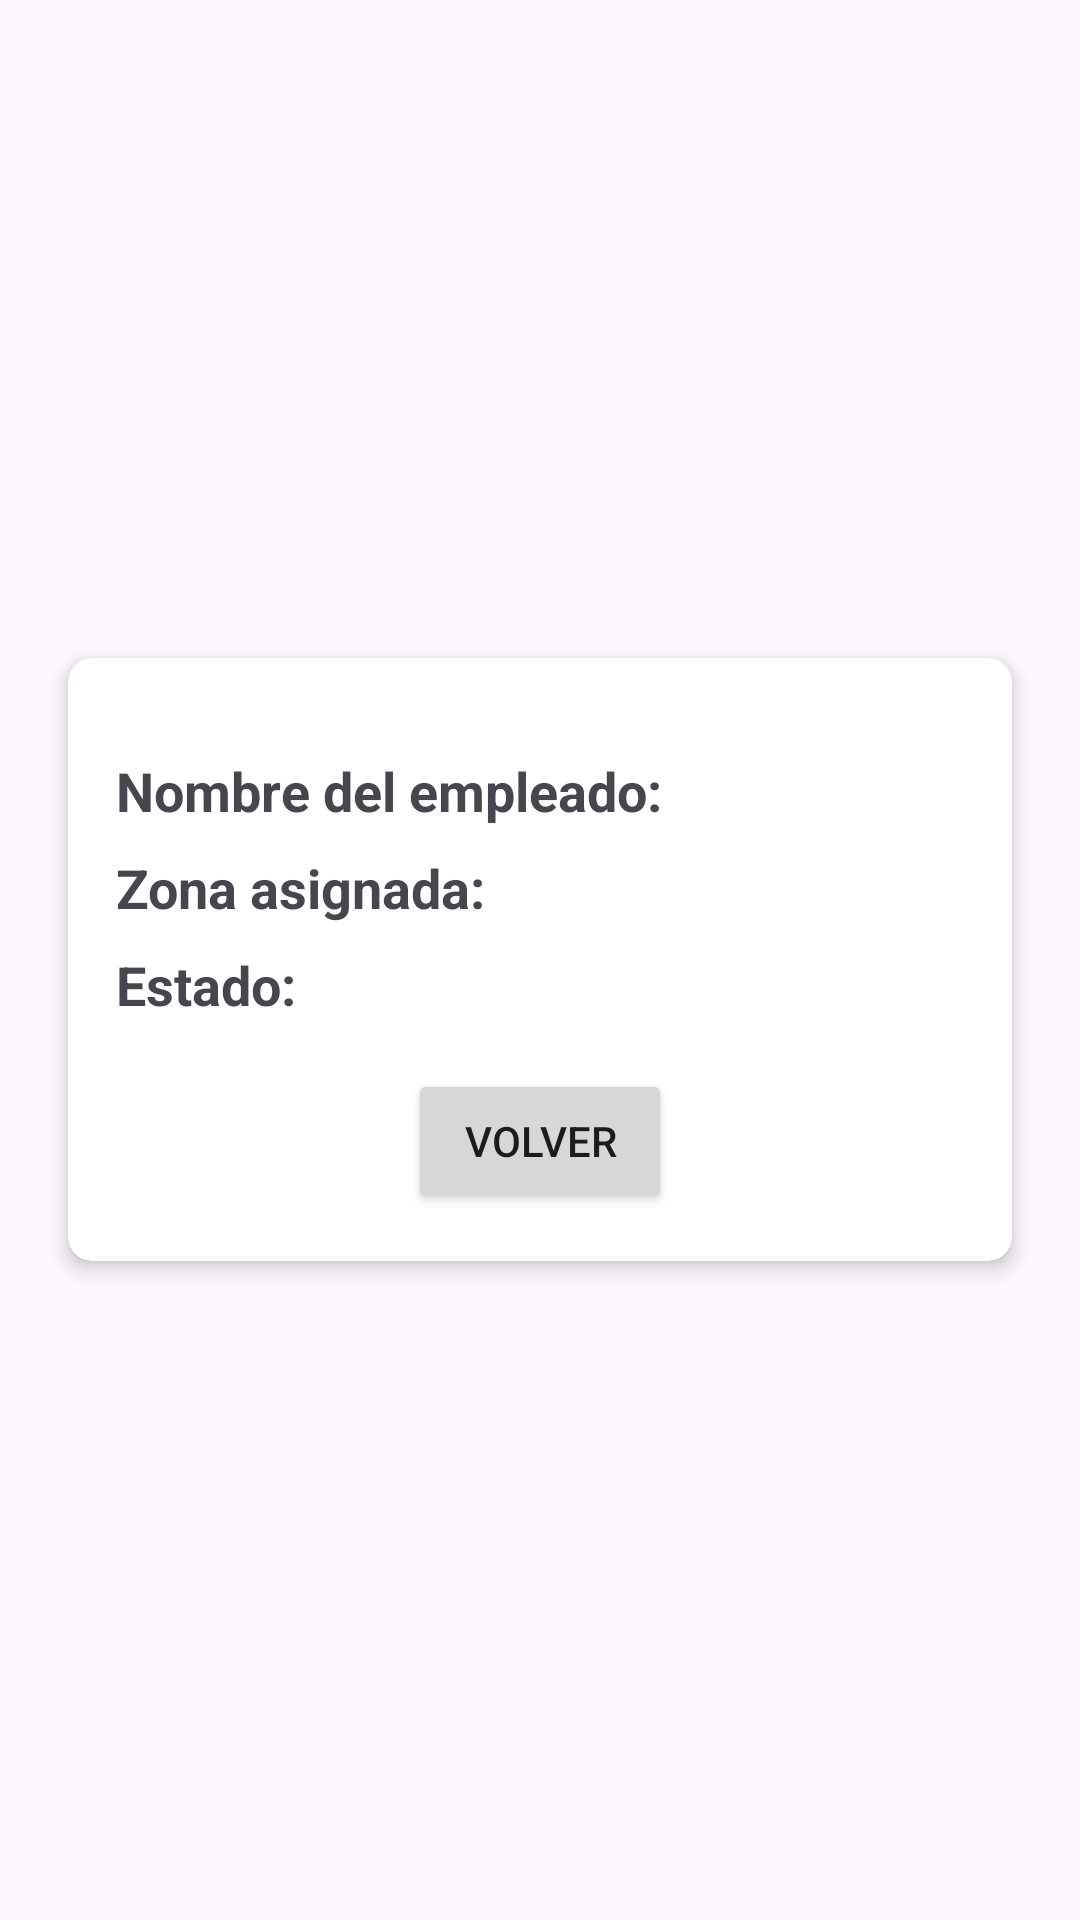

Here is an Android app screen rendered from its layout file. Give the layout XML and the strings, colors and styles it references.
<!-- AndroidManifest.xml: application theme Theme.LimpiezaUGB -->
<!-- res/layout/activity_detalles_area.xml -->
<?xml version="1.0" encoding="utf-8"?>
<RelativeLayout xmlns:android="http://schemas.android.com/apk/res/android"
    xmlns:app="http://schemas.android.com/apk/res-auto"
    xmlns:tools="http://schemas.android.com/tools"
    android:layout_width="match_parent"
    android:layout_height="match_parent"
    android:padding="16dp"
    android:layout_gravity="center"
    android:gravity="center"
    tools:context=".DetallesArea">

    <androidx.cardview.widget.CardView
        android:layout_width="match_parent"
        android:layout_height="wrap_content"
        app:cardCornerRadius="8dp"
        app:cardElevation="4dp"
        app:cardUseCompatPadding="true">

        <RelativeLayout
            android:layout_width="match_parent"
            android:layout_height="wrap_content"
            android:padding="16dp">

            <TextView
                android:id="@+id/txtNombreDetalle"
                android:layout_width="wrap_content"
                android:layout_height="wrap_content"
                android:text="Nombre del empleado: "
                android:textSize="18sp"
                android:textStyle="bold"
                android:layout_marginTop="16dp"/>

            <TextView
                android:id="@+id/txtZonaDetalle"
                android:layout_width="wrap_content"
                android:layout_height="wrap_content"
                android:text="Zona asignada: "
                android:textSize="18sp"
                android:textStyle="bold"
                android:layout_below="@+id/txtNombreDetalle"
                android:layout_marginTop="8dp"/>

            <TextView
                android:id="@+id/txtEstadoDetalle"
                android:layout_width="wrap_content"
                android:layout_height="wrap_content"
                android:text="Estado: "
                android:textSize="18sp"
                android:textStyle="bold"
                android:layout_below="@+id/txtZonaDetalle"
                android:layout_marginTop="8dp"/>

            <Button
                android:id="@+id/btnVolver"
                android:layout_width="wrap_content"
                android:layout_height="wrap_content"
                android:text="Volver"
                android:layout_centerHorizontal="true"
                android:layout_below="@+id/txtEstadoDetalle"
                android:layout_marginTop="16dp"
                android:onClick="volverToMainActivity" />
        </RelativeLayout>

    </androidx.cardview.widget.CardView>

</RelativeLayout>
<!-- resources referenced by this layout -->
<resources>
  <style name="Theme.LimpiezaUGB" parent="Base.Theme.LimpiezaUGB" />
  <style name="Base.Theme.LimpiezaUGB" parent="Theme.Material3.DayNight.NoActionBar">
          
          
      </style>
</resources>
